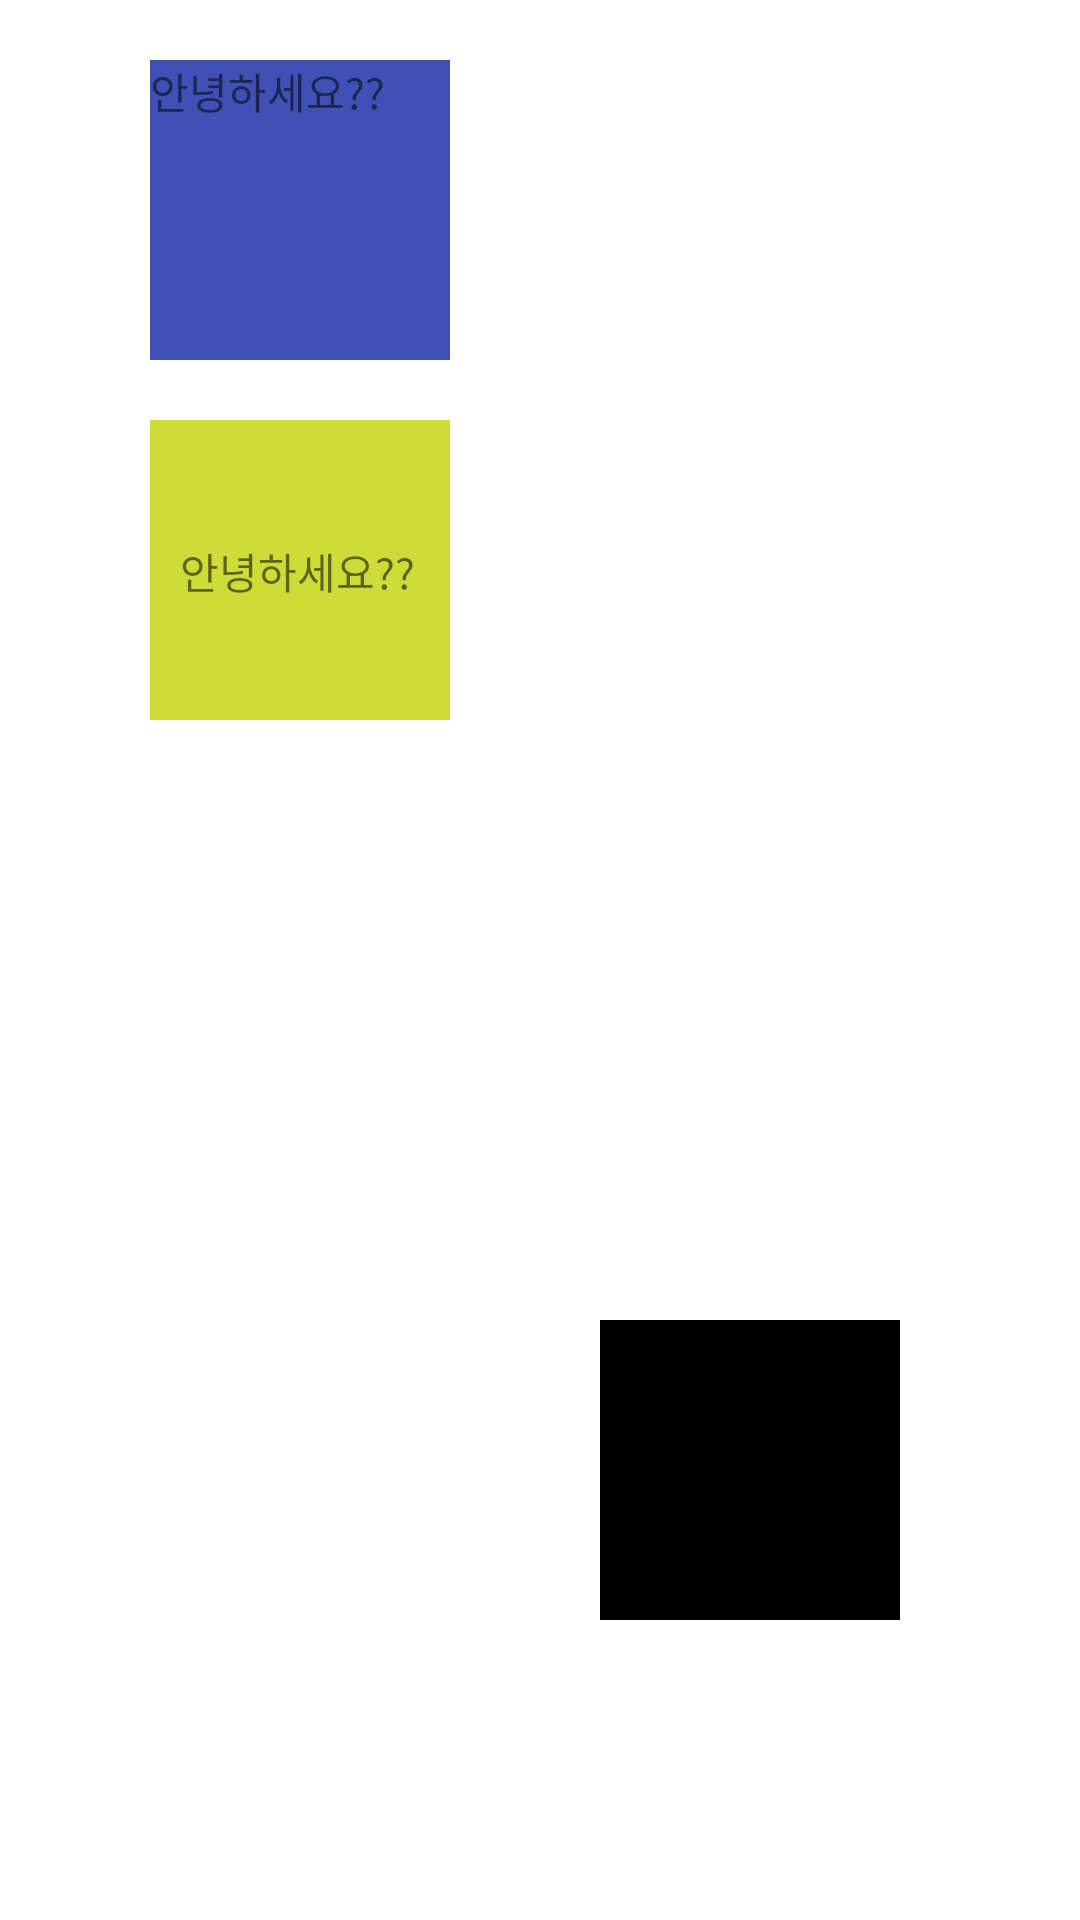

This screen was rendered from an Android layout file. Write that file and the resources it references.
<!-- AndroidManifest.xml: application theme MyTheme -->
<!-- res/layout/padding_margin08.xml -->
<?xml version="1.0" encoding="utf-8"?>
<LinearLayout
    xmlns:android="http://schemas.android.com/apk/res/android"
    android:layout_width="match_parent"
    android:layout_height="match_parent"
    android:orientation="vertical">


    <TextView
        android:layout_marginTop="20dp"
        android:layout_marginLeft="50dp"
        android:layout_width="100dp"
        android:layout_height="100dp"
        android:text="안녕하세요??"
        android:background="#3F51B5"/>



    <TextView
        android:layout_marginTop="20dp"
        android:layout_marginLeft="50dp"
        android:layout_width="100dp"
        android:layout_height="100dp"
        android:paddingLeft="10dp"
        android:paddingTop="40dp"
        android:text="안녕하세요??"
        android:background="#CDDC39"/>

    <TextView
        android:layout_width="100dp"
        android:layout_height="100dp"
        android:layout_margin="200dp"
        android:layout_marginLeft="100dp"
        android:background="@color/black"/>


</LinearLayout>
<!-- resources referenced by this layout -->
<resources>
  <color name="black">#FF000000</color>
  <style name="MyTheme" parent="Theme.MaterialComponents.DayNight.DarkActionBar">
          <item name="colorPrimary">@color/textview_color</item>
          <item name="colorPrimaryVariant">@color/purple_700</item>
          <item name="colorOnPrimary">@color/white</item>
          <item name="windowNoTitle">true</item>
      </style>
  <color name="textview_color">#FF5722</color>
  <color name="purple_700">#FF3700B3</color>
  <color name="white">#FFFFFFFF</color>
</resources>
